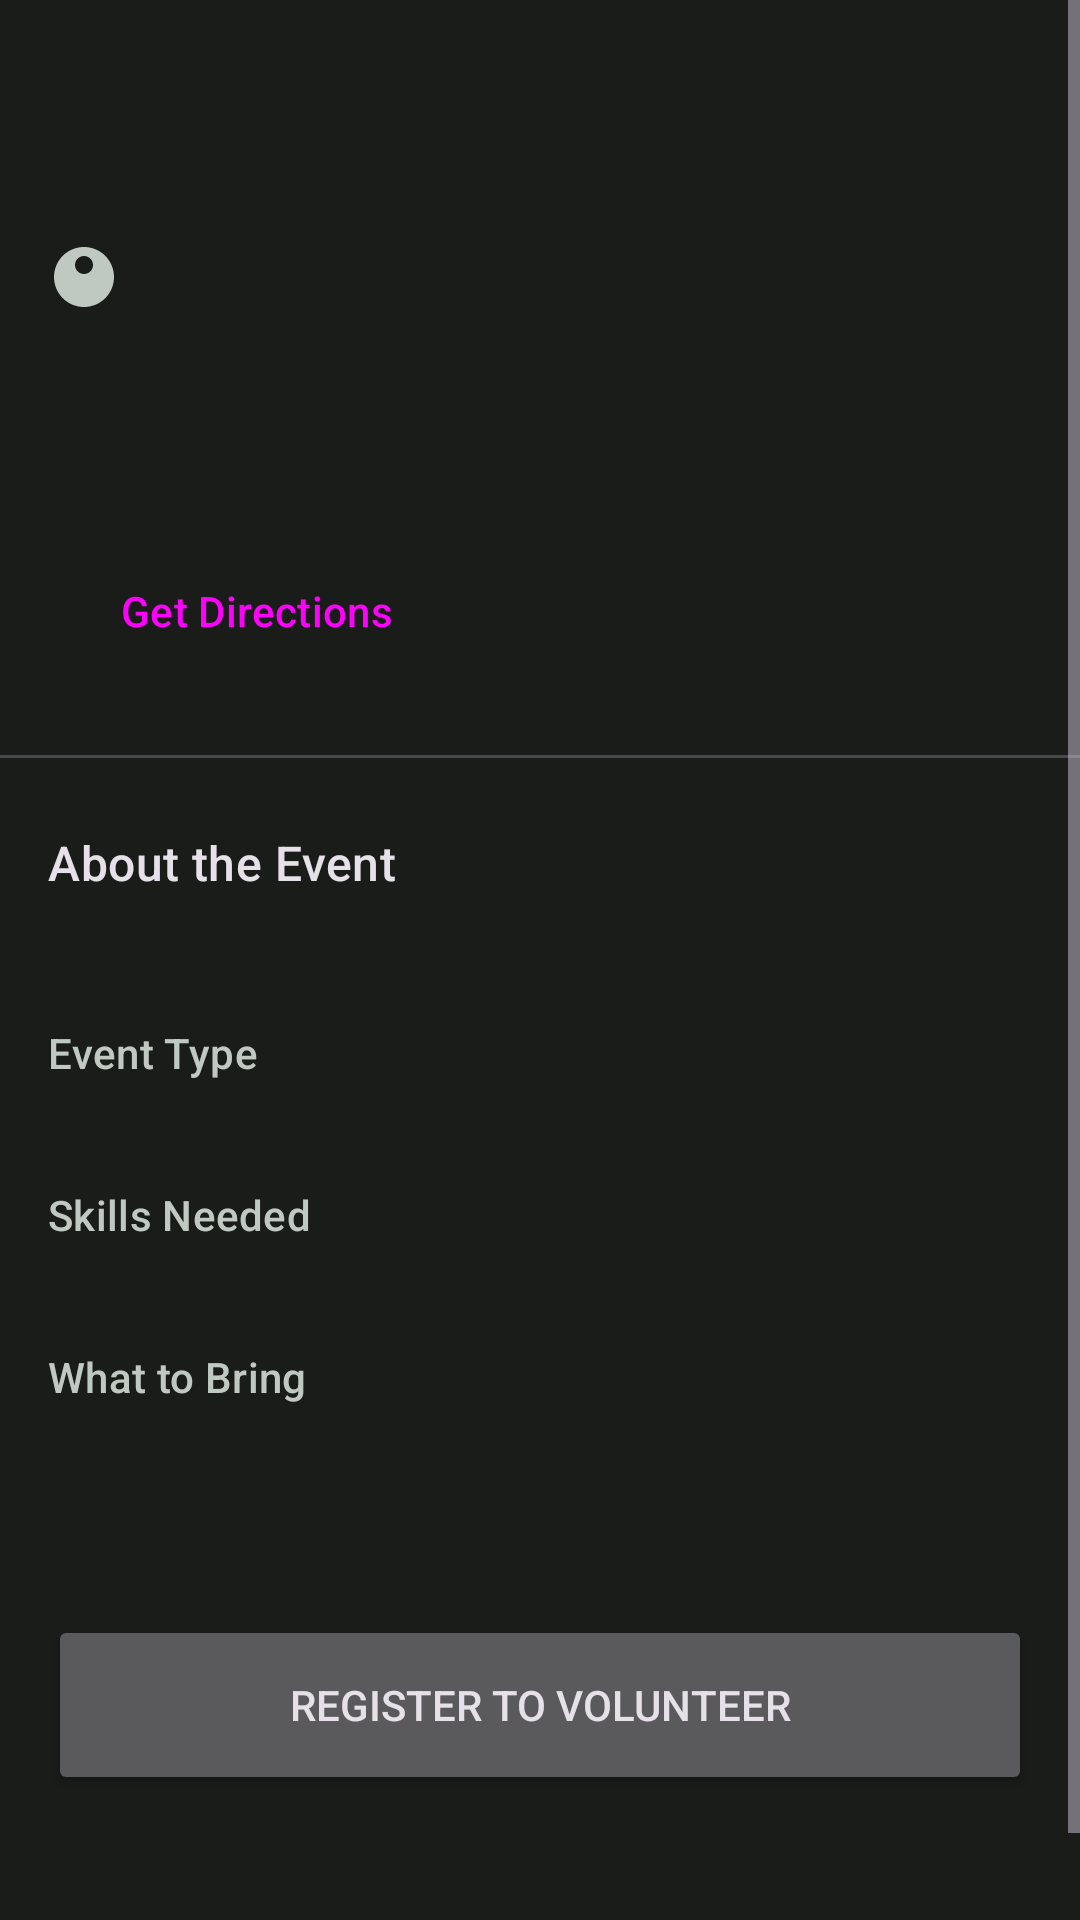

Layout XML and referenced resources for this Android screen:
<!-- AndroidManifest.xml: application theme Theme.VolunConnect -->
<!-- res/layout/activity_event_detail.xml -->
<?xml version="1.0" encoding="utf-8"?>
<ScrollView xmlns:android="http://schemas.android.com/apk/res/android"
    xmlns:app="http://schemas.android.com/apk/res-auto"
    xmlns:tools="http://schemas.android.com/tools"
    android:layout_width="match_parent"
    android:layout_height="match_parent">

    <LinearLayout
        android:layout_width="match_parent"
        android:layout_height="wrap_content"
        android:orientation="vertical"
        android:paddingTop="24dp"> <TextView
        android:id="@+id/text_event_title_detail"
        android:layout_width="wrap_content"
        android:layout_height="wrap_content"
        android:layout_marginStart="16dp"
        android:layout_marginTop="16dp"
        android:layout_marginEnd="16dp"
        android:textAppearance="?attr/textAppearanceHeadlineSmall"
        tools:text="Beach Cleanup Drive" />

        <TextView
            android:id="@+id/text_organizer_name_detail"
            android:layout_width="wrap_content"
            android:layout_height="wrap_content"
            android:layout_marginStart="16dp"
            android:layout_marginTop="8dp"
            android:drawablePadding="8dp"
            android:gravity="center_vertical"
            android:textAppearance="?attr/textAppearanceTitleMedium"
            app:drawableStartCompat="@drawable/ic_person_circle"
            app:drawableTint="?attr/colorOnSurfaceVariant"
            tools:text="By Green Future Org" />

        <TextView
            android:id="@+id/text_date_time_detail"
            android:layout_width="wrap_content"
            android:layout_height="wrap_content"
            android:layout_marginStart="16dp"
            android:layout_marginTop="16dp"
            android:drawablePadding="8dp"
            android:gravity="center_vertical"
            android:textAppearance="?attr/textAppearanceBodyLarge"
            app:drawableStartCompat="@drawable/ic_calendar"
            app:drawableTint="?attr/colorOnSurfaceVariant"
            tools:text="Sat, Oct 25 ・ 9:00 AM" />

        <TextView
            android:id="@+id/text_location_detail"
            android:layout_width="wrap_content"
            android:layout_height="wrap_content"
            android:layout_marginStart="16dp"
            android:layout_marginTop="8dp"
            android:drawablePadding="8dp"
            android:gravity="center_vertical"
            android:textAppearance="?attr/textAppearanceBodyLarge"
            app:drawableStartCompat="@drawable/ic_location_pin"
            app:drawableTint="?attr/colorOnSurfaceVariant"
            tools:text="Juhu Beach, Mumbai" />

        <Button
            android:id="@+id/button_get_directions"
            style="@style/Widget.Material3.Button.OutlinedButton"
            android:layout_width="wrap_content"
            android:layout_height="wrap_content"
            android:layout_marginStart="16dp"
            android:layout_marginTop="8dp"
            android:text="Get Directions"
            app:icon="@drawable/ic_directions" />

        <com.google.android.material.divider.MaterialDivider
            android:layout_width="match_parent"
            android:layout_height="wrap_content"
            android:layout_marginTop="24dp"/>

        <TextView
            android:layout_width="wrap_content"
            android:layout_height="wrap_content"
            android:layout_marginStart="16dp"
            android:layout_marginTop="24dp"
            android:text="About the Event"
            android:textAppearance="?attr/textAppearanceTitleMedium" />

        <TextView
            android:id="@+id/text_description_detail"
            android:layout_width="match_parent"
            android:layout_height="wrap_content"
            android:layout_marginStart="16dp"
            android:layout_marginTop="8dp"
            android:layout_marginEnd="16dp"
            android:textAppearance="?attr/textAppearanceBodyMedium"
            tools:text="Join us for a community effort to clean up Juhu Beach..." />

        <TextView
            android:layout_width="wrap_content"
            android:layout_height="wrap_content"
            android:layout_marginStart="16dp"
            android:layout_marginTop="16dp"
            android:text="Event Type"
            android:textAppearance="?attr/textAppearanceLabelLarge"
            android:textColor="?attr/colorOnSurfaceVariant"/>
        <TextView
            android:id="@+id/text_event_type_detail"
            android:layout_width="match_parent"
            android:layout_height="wrap_content"
            android:layout_marginStart="16dp"
            android:layout_marginEnd="16dp"
            android:textAppearance="?attr/textAppearanceBodyMedium"
            tools:text="Direct Service (Cleanup)" />

        <TextView
            android:layout_width="wrap_content"
            android:layout_height="wrap_content"
            android:layout_marginStart="16dp"
            android:layout_marginTop="16dp"
            android:text="Skills Needed"
            android:textAppearance="?attr/textAppearanceLabelLarge"
            android:textColor="?attr/colorOnSurfaceVariant"/>
        <TextView
            android:id="@+id/text_skills_detail"
            android:layout_width="match_parent"
            android:layout_height="wrap_content"
            android:layout_marginStart="16dp"
            android:layout_marginEnd="16dp"
            android:textAppearance="?attr/textAppearanceBodyMedium"
            tools:text="None required, just enthusiasm!" />

        <TextView
            android:layout_width="wrap_content"
            android:layout_height="wrap_content"
            android:layout_marginStart="16dp"
            android:layout_marginTop="16dp"
            android:text="What to Bring"
            android:textAppearance="?attr/textAppearanceLabelLarge"
            android:textColor="?attr/colorOnSurfaceVariant"/>
        <TextView
            android:id="@+id/text_what_to_bring_detail"
            android:layout_width="match_parent"
            android:layout_height="wrap_content"
            android:layout_marginStart="16dp"
            android:layout_marginEnd="16dp"
            android:textAppearance="?attr/textAppearanceBodyMedium"
            tools:text="Water bottle, comfortable shoes, sun protection." />

        <TextView
            android:id="@+id/text_spots_available_detail"
            android:layout_width="wrap_content"
            android:layout_height="wrap_content"
            android:layout_marginStart="16dp"
            android:layout_marginTop="16dp"
            android:textAppearance="?attr/textAppearanceLabelLarge"
            android:textColor="?attr/colorOnSurfaceVariant"
            tools:text="Currently Registered: 15 / 50" />

        <Button
            android:id="@+id/button_register_event"
            android:layout_width="match_parent"
            android:layout_height="60dp"
            android:layout_margin="16dp"
            android:text="Register to Volunteer" />
        <Button
            android:id="@+id/button_add_to_calendar"
            style="@style/Widget.Material3.Button.OutlinedButton"
            android:layout_width="wrap_content"
            android:layout_height="wrap_content"
            android:layout_marginStart="16dp"
            android:layout_marginTop="8dp"
            android:text="Add to Calendar"
            app:icon="@drawable/ic_calendar_add" />

    </LinearLayout>
</ScrollView>
<!-- resources referenced by this layout -->
<resources>
  <!-- drawable ic_calendar_add (drawable) -->
  <vector xmlns:android="http://schemas.android.com/apk/res/android"
      android:width="24dp"
      android:height="24dp"
      android:viewportWidth="24"
      android:viewportHeight="24"
      android:tint="?attr/colorControlNormal">
      <path
          android:fillColor="@android:color/white"
          android:pathData="M17,12h-5v5h5v-5zM16,1v2L8,3L8,1L6,1v2L5,3c-1.11,0 -1.99,0.9 -1.99,2L3,19c0,1.1 0.89,2 2,2h14c1.1,0 2,-0.9 2,-2L21,5c0,-1.1 -0.9,-2 -2,-2h-1L18,1h-2zM19,19L5,19L5,8h14v11z"/>
      <path
          android:fillColor="@android:color/white"
          android:pathData="M11,10 L13,10 L13,7 L14,7 L14,10 L17,10 L17,11 L14,11 L14,14 L13,14 L13,11 L11,11 Z"/>
  </vector>
  <!-- drawable ic_directions (drawable) -->
  <vector xmlns:android="http://schemas.android.com/apk/res/android"
      android:width="24dp"
      android:height="24dp"
      android:viewportWidth="24"
      android:viewportHeight="24"
      android:tint="?attr/colorControlNormal">
      <path
          android:fillColor="@android:color/white"
          android:pathData="M19,15.18V7c0,-2.21 -1.79,-4 -4,-4s-4,1.79 -4,4v10c0,1.1 -0.9,2 -2,2s-2,-0.9 -2,-2V8.82C8.16,8.4 9,7.3 9,6c0,-1.66 -1.34,-3 -3,-3S3,4.34 3,6c0,1.3 0.84,2.4 2,2.82V17c0,2.21 1.79,4 4,4s4,-1.79 4,-4V7c0,-1.1 0.9,-2 2,-2s2,0.9 2,2v8.18c-1.16,0.41 -2,1.51 -2,2.82c0,1.66 1.34,3 3,3s3,-1.34 3,-3C21,16.69 20.16,15.59 19,15.18zM6,7C5.45,7 5,6.55 5,6s0.45,-1 1,-1s1,0.45 1,1S6.55,7 6,7zM18,19c-0.55,0 -1,-0.45 -1,-1s0.45,-1 1,-1s1,0.45 1,1S18.55,19 18,19z"/>
  </vector>
  <!-- drawable ic_person_circle (drawable) -->
  <vector xmlns:android="http://schemas.android.com/apk/res/android"
      android:width="24dp"
      android:height="24dp"
      android:viewportWidth="24"
      android:viewportHeight="24"
      android:tint="?attr/colorControlNormal">
      <path
          android:fillColor="@android:color/white"
          android:pathData="M12,2c5.52,0 10,4.48 10,10s-4.48,10 -10,10S2,17.52 2,12 6.48,2 12,2zM12,5c-1.66,0 -3,1.34 -3,3s1.34,3 3,3 3,-1.34 3,-3 -1.34,-3 -3,-3zM12,19.2c-2.5,0 -4.71,-1.29 -6,-3.22c0.03,-1.99 4,-3.08 6,-3.08s5.97,1.09 6,3.08c-1.29,1.93 -3.5,3.22 -6,3.22z"/>
  </vector>
  <style name="Theme.VolunConnect" parent="Base.Theme.VolunConnect" />
  <style name="Base.Theme.VolunConnect" parent="Theme.Material3.Dark.NoActionBar">
          <item name="colorPrimary">@color/brand_primary</item>
          <item name="colorOnPrimary">@color/brand_on_primary</item>
          <item name="colorSecondary">@color/brand_secondary</item>
          <item name="colorOnSecondary">@color/brand_on_secondary</item>
  
          <item name="android:colorBackground">@color/dark_background</item>
          <item name="colorOnBackground">@color/dark_on_background</item>
          <item name="colorSurface">@color/dark_surface</item>
          <item name="colorOnSurface">@color/dark_on_surface</item>
          <item name="colorSurfaceVariant">@color/dark_surface_variant</item>
          <item name="colorOnSurfaceVariant">@color/dark_on_surface_variant</item>
          <item name="colorOutline">@color/dark_outline</item>
  
          <item name="android:statusBarColor">@android:color/transparent</item>
          <item name="android:navigationBarColor">@android:color/transparent</item>
          <item name="android:windowLightStatusBar">false</item>
      </style>
  <color name="brand_primary">#5EEBC1</color>
  <color name="brand_on_primary">#00382A</color>
  <color name="brand_secondary">#B3CCBD</color>
  <color name="brand_on_secondary">#20352A</color>
  <color name="dark_background">#1A1C1A</color>
  <color name="dark_on_background">#E2E3DD</color>
  <color name="dark_surface">#1A1C1A</color>
  <color name="dark_on_surface">#E2E3DD</color>
  <color name="dark_surface_variant">#404943</color>
  <color name="dark_on_surface_variant">#C0C9C1</color>
  <color name="dark_outline">#8A938B</color>
</resources>
